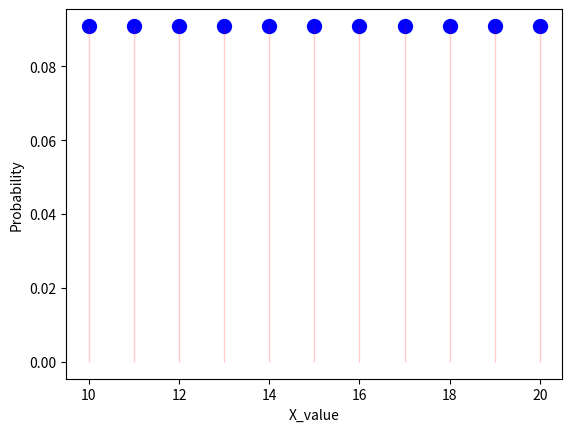

Here is the Python script that generated this plot:
import numpy as np
from scipy.stats import randint
import matplotlib.pyplot as plt

a , b = 10 , 20
x_value = np.r_[a:b+1]          # x_value = np.linspace(a,b+1,11)
uniform_pmf = randint.pmf(x_value, a,b+1)
print(x_value , '\n' ,uniform_pmf)

x = 18
index = np.where(x_value==x)[0][0]
print(f"P(X={x} : {uniform_pmf[index]:.4f})")



# -----------------------------------------------------------

sum_prob = 0
for x in range(a,13):
    index = np.where(x_value==x)[0][0]
    sum_prob += uniform_pmf[index]

print(f"P(X={x} : {sum_prob:.4f})")

plt.plot(x_value, uniform_pmf,'bo', ms=10)
plt.vlines(x_value,0,uniform_pmf,color='r',lw=1,alpha=0.2)
plt.xlabel("X_value")
plt.ylabel("Probability")
plt.show()